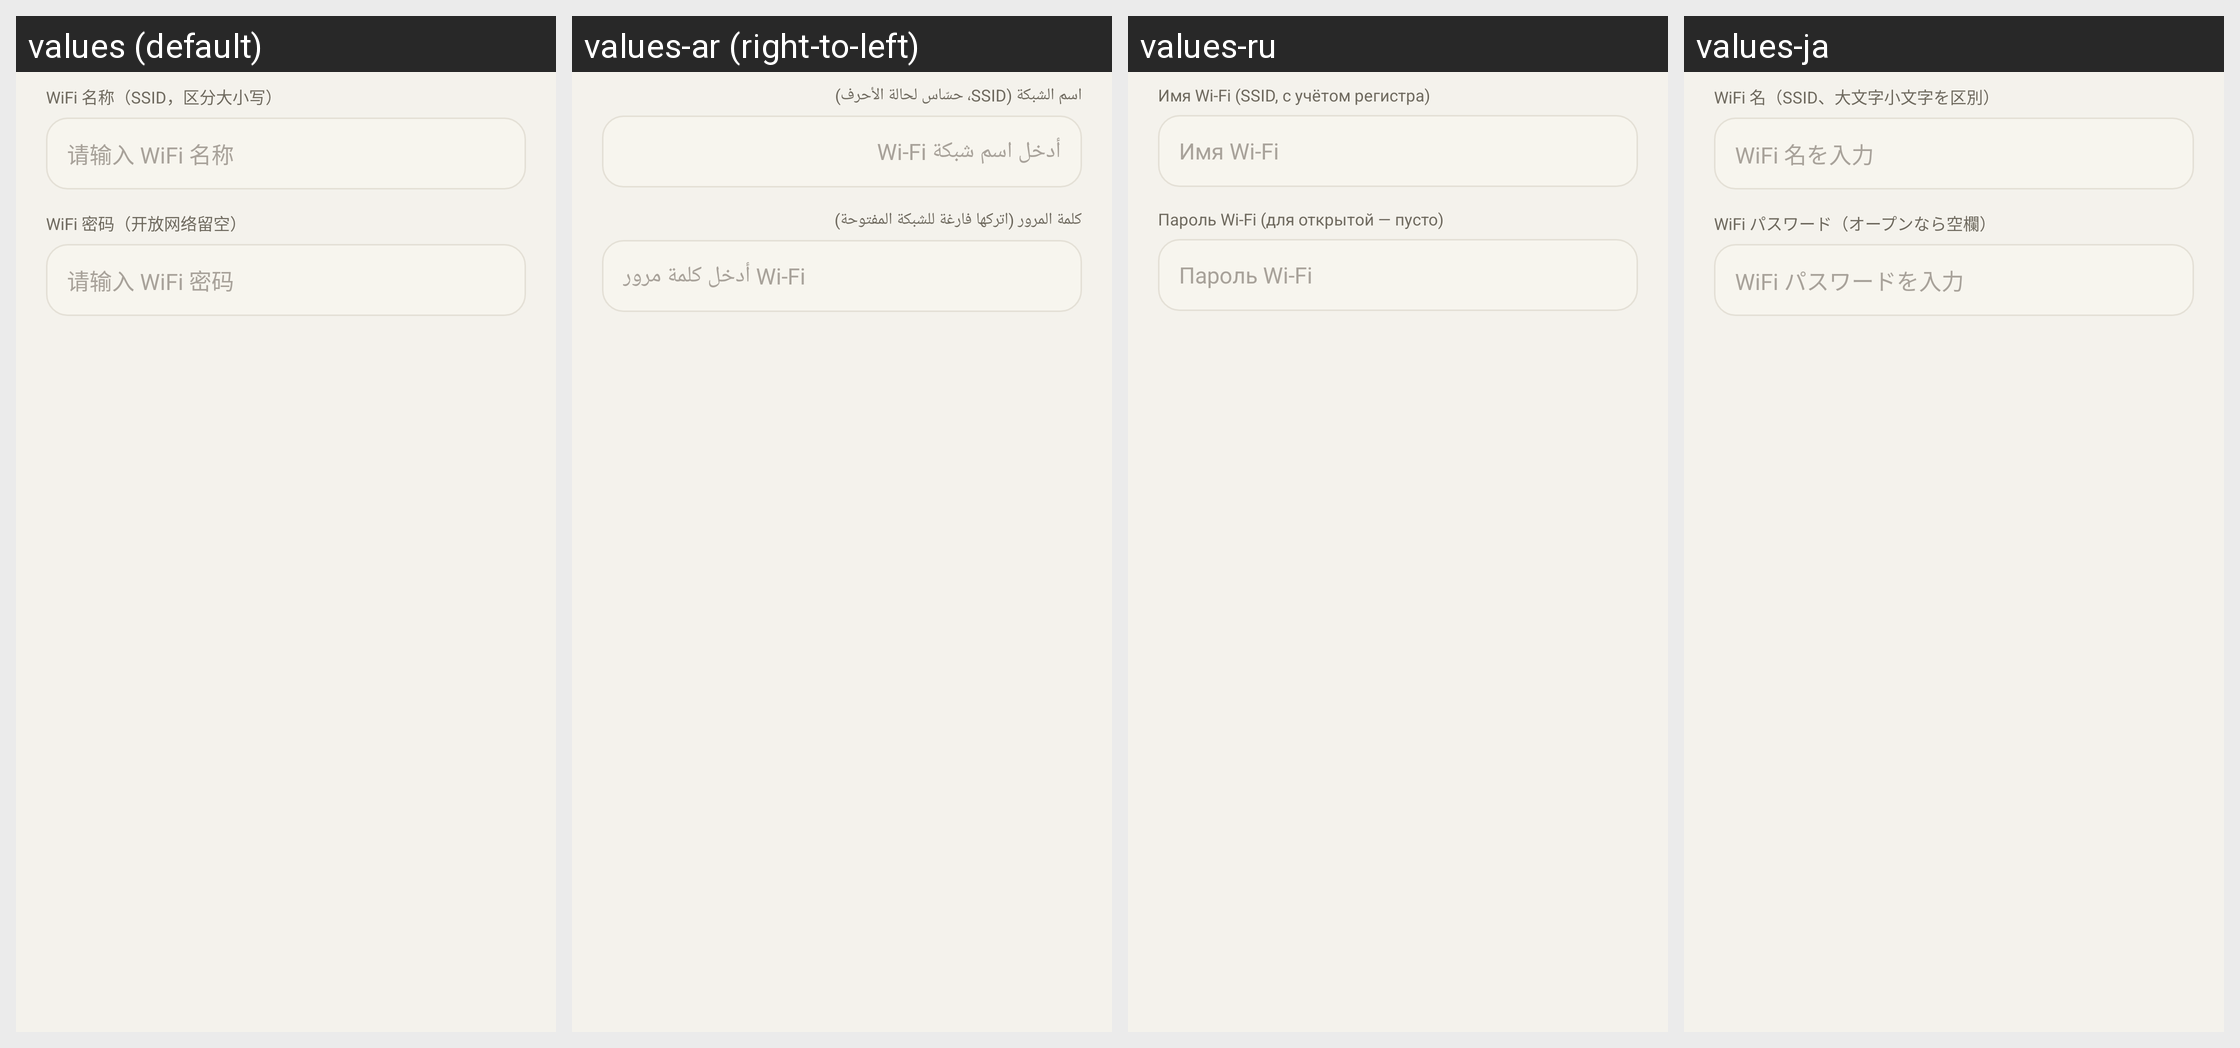

Strings drawn on this Android screen and how each of the app's shown locales translates them:
Android screen res/layout/dialog_wifi_manual.xml rendered under 4 locales, left to right: values (default), values-ar (right-to-left), values-ru, values-ja. Device: Nexus 5 (rendered at 1080×1920; each locale shown at half size, 540×960, under a caption strip naming it); theme Theme.ThumbCard.
Other locales in the repository, not shown: values-de, values-en, values-es, values-fr, values-ko, values-zh-rTW.
Strings drawn on this screen, with the default value and each locale's value (text and hints the layout hard-codes, and strings that could not be matched under every locale, appear in the picture but are not listed):

wifi_manual_ssid_label
  values: WiFi 名称（SSID，区分大小写）
  values-ar: اسم الشبكة (SSID، حسّاس لحالة الأحرف)
  values-ru: Имя Wi-Fi (SSID, с учётом регистра)
  values-ja: WiFi 名（SSID、大文字小文字を区別）

wifi_ssid_hint
  values: 请输入 WiFi 名称
  values-ar: أدخل اسم شبكة Wi-Fi
  values-ru: Имя Wi-Fi
  values-ja: WiFi 名を入力

wifi_manual_pwd_label
  values: WiFi 密码（开放网络留空）
  values-ar: كلمة المرور (اتركها فارغة للشبكة المفتوحة)
  values-ru: Пароль Wi-Fi (для открытой — пусто)
  values-ja: WiFi パスワード（オープンなら空欄）

wifi_pwd_hint
  values: 请输入 WiFi 密码
  values-ar: أدخل كلمة مرور Wi-Fi
  values-ru: Пароль Wi-Fi
  values-ja: WiFi パスワードを入力
